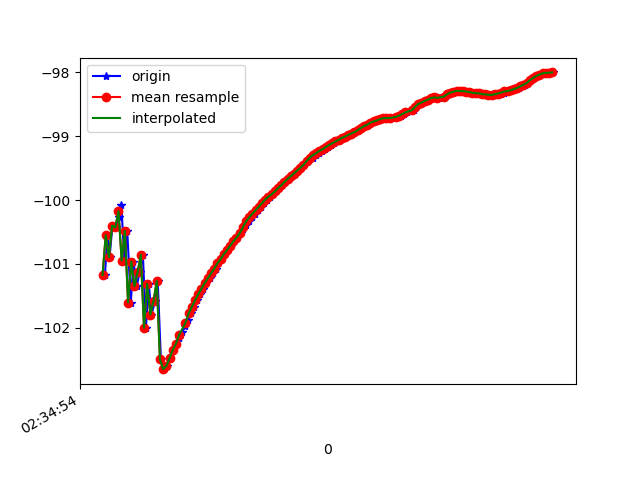

The data file committed next to this chart (first rows):
1617762894715, 458531340337173, -101.17254, 35.770016, 6.8067784
1617762894731, 458531359567943, -100.5, 35.55, 6.349
1617762894744, 458531378798713, -100.9, 35.61, 6.669
1617762894762, 458531398029483, -100.4, 35.54, 6.163
1617762894783, 458531417260253, -100.4, 35.33, 6.176
1617762894801, 458531436491023, -100.3, 35.78, 5.251
1617762894818, 458531455721793, -100.1, 35.45, 5.186
1617762894837, 458531475087261, -100.9, 36.51, 5.09
1617762894855, 458531494318031, -100.5, 36.17, 5.085
1617762894877, 458531513548801, -101.6, 36.88, 5.368
1617762894894, 458531532779571, -101, 36.63, 5.092
1617762894914, 458531552010341, -101.3, 36.76, 5.456
1617762894933, 458531571241111, -101.1, 37.07, 4.931
1617762894953, 458531590471881, -100.9, 36.74, 4.886
1617762894972, 458531609702651, -102, 37.69, 5.079
1617762894990, 458531628933421, -101.3, 37.36, 4.779
1617762895007, 458531648164191, -101.8, 37.43, 5.033
1617762895030, 458531667394961, -101.6, 37.87, 4.434
1617762895046, 458531686625731, -101.3, 37.55, 4.609
1617762895066, 458531705856501, -102.5, 38.38, 5.088
1617762895084, 458531725087271, -102.6, 38.38, 5.22
1617762895103, 458531744318041, -102.6, 38.38, 5.142
1617762895123, 458531763548811, -102.5, 38.32, 5.056
1617762895142, 458531782779581, -102.3, 38.28, 4.953
1617762895160, 458531802010351, -102.2, 38.24, 4.872
1617762895181, 458531821241121, -102.2, 38.21, 4.798
1617762895199, 458531840471891, -102.1, 38.18, 4.72
1617762895220, 458531859702661, -102, 38.14, 4.65
1617762895239, 458531878933431, -101.9, 38.1, 4.569
1617762895257, 458531898164201, -101.8, 38.06, 4.479
1617762895275, 458531917394971, -101.7, 38.02, 4.389
1617762895294, 458531936625741, -101.6, 37.98, 4.299
1617762895312, 458531955856511, -101.5, 37.93, 4.22
1617762895333, 458531975087281, -101.4, 37.9, 4.142
1617762895351, 458531994318051, -101.3, 37.88, 4.057
1617762895371, 458532013548821, -101.2, 37.86, 3.982
1617762895391, 458532032779591, -101.1, 37.84, 3.903
1617762895409, 458532052010361, -101.1, 37.82, 3.827
1617762895427, 458532071241131, -101, 37.79, 3.743
1617762895445, 458532090471901, -100.9, 37.78, 3.67
1617762895464, 458532109702671, -100.8, 37.75, 3.593
1617762895484, 458532128933441, -100.8, 37.74, 3.528
1617762895504, 458532148164211, -100.7, 37.72, 3.457
1617762895522, 458532167394981, -100.6, 37.7, 3.384
1617762895542, 458532186625751, -100.6, 37.69, 3.316
1617762895562, 458532205856521, -100.5, 37.67, 3.238
1617762895580, 458532225087291, -100.5, 37.65, 3.168
1617762895598, 458532244318061, -100.4, 37.63, 3.097
1617762895618, 458532263548831, -100.3, 37.61, 3.026
1617762895637, 458532282779601, -100.3, 37.6, 2.953
1617762895657, 458532302010371, -100.2, 37.59, 2.878
1617762895676, 458532321241141, -100.2, 37.59, 2.807
1617762895696, 458532340471911, -100.1, 37.58, 2.745
1617762895712, 458532359702681, -100, 37.58, 2.68
1617762895732, 458532378933451, -99.99, 37.59, 2.612
1617762895751, 458532398164221, -99.95, 37.6, 2.551
1617762895770, 458532417394991, -99.91, 37.61, 2.499
1617762895790, 458532436625761, -99.87, 37.61, 2.439
1617762895808, 458532455856531, -99.82, 37.61, 2.367
1617762895827, 458532475087301, -99.77, 37.62, 2.302
1617762895846, 458532494318071, -99.72, 37.63, 2.231
... 87 more rows
